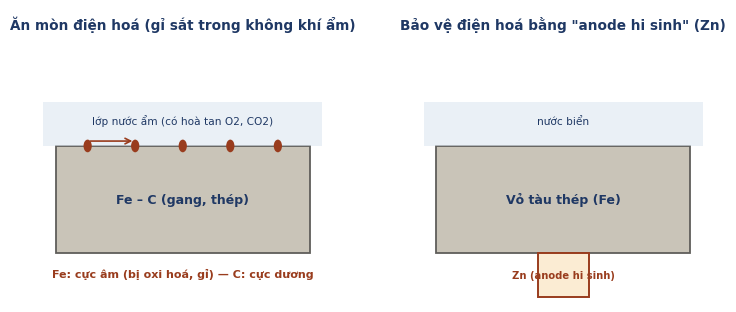

Generate this figure with matplotlib: (Note: this script raises an exception after producing the figure.)
import matplotlib
matplotlib.use("Agg")
import matplotlib.pyplot as plt
from matplotlib.patches import Circle, Rectangle, FancyBboxPatch
import numpy as np
import os

NAVY = "#1F3864"; TEAL = "#0F6E56"; CORAL = "#993C1D"; GRAY = "#5F5E5A"
LIGHTBLUE = "#DCE6F1"; LIGHTAMBER = "#FBECD3"
plt.rcParams["font.family"] = "DejaVu Sans"

def save(fig, name):
    fig.savefig(f"img/{name}.png", dpi=190, bbox_inches="tight", pad_inches=0.15, transparent=True)
    plt.close(fig)

fig, axs = plt.subplots(1, 2, figsize=(9, 3.8))
ax = axs[0]; ax.set_xlim(0,10); ax.set_ylim(0,6); ax.axis("off")
ax.add_patch(Rectangle((1,1),8,2.2, fc="#C9C4B8", ec=GRAY, lw=1.3))
ax.text(5,2.1,"Fe – C (gang, thép)", ha="center", va="center", fontsize=9, color=NAVY, fontweight="bold")
ax.add_patch(Rectangle((0.6,3.2),8.8,0.9, fc=LIGHTBLUE, alpha=0.6, ec="none"))
ax.text(5,3.65,"lớp nước ẩm (có hoà tan O2, CO2)", ha="center", fontsize=7.6, color=NAVY)
for x in [2,3.5,5,6.5,8]:
    ax.add_patch(Circle((x,3.2), 0.13, fc=CORAL, ec="none"))
ax.annotate("", xy=(3.5,3.3), xytext=(2,3.3), arrowprops=dict(arrowstyle="->", color=CORAL, lw=1.2))
ax.text(5, 0.5, "Fe: cực âm (bị oxi hoá, gỉ) — C: cực dương", ha="center", fontsize=8, color=CORAL, fontweight="bold")
ax.text(5, 5.6, "Ăn mòn điện hoá (gỉ sắt trong không khí ẩm)", ha="center", fontsize=9.8, color=NAVY, fontweight="bold")
ax = axs[1]; ax.set_xlim(0,10); ax.set_ylim(0,6); ax.axis("off")
ax.add_patch(Rectangle((1,1),8,2.2, fc="#C9C4B8", ec=GRAY, lw=1.3))
ax.text(5,2.1,"Vỏ tàu thép (Fe)", ha="center", va="center", fontsize=9, color=NAVY, fontweight="bold")
ax.add_patch(Rectangle((0.6,3.2),8.8,0.9, fc=LIGHTBLUE, alpha=0.6, ec="none"))
ax.text(5,3.65,"nước biển", ha="center", fontsize=7.6, color=NAVY)
ax.add_patch(Rectangle((4.2,0.1),1.6,0.9, fc=LIGHTAMBER, ec=CORAL, lw=1.4))
ax.text(5,0.55,"Zn (anode hi sinh)", ha="center", va="center", fontsize=7.2, color=CORAL, fontweight="bold")
ax.annotate("", xy=(5,1.0), xytext=(5,1.0), arrowprops=dict(arrowstyle="-", color=GRAY))
ax.plot([5,5],[1.0,1.0], color=GRAY)
ax.text(5, 5.6, "Bảo vệ điện hoá bằng \"anode hi sinh\" (Zn)", ha="center", fontsize=9.8, color=NAVY, fontweight="bold")
save(fig, "15_anmon_baove")

print("done")
